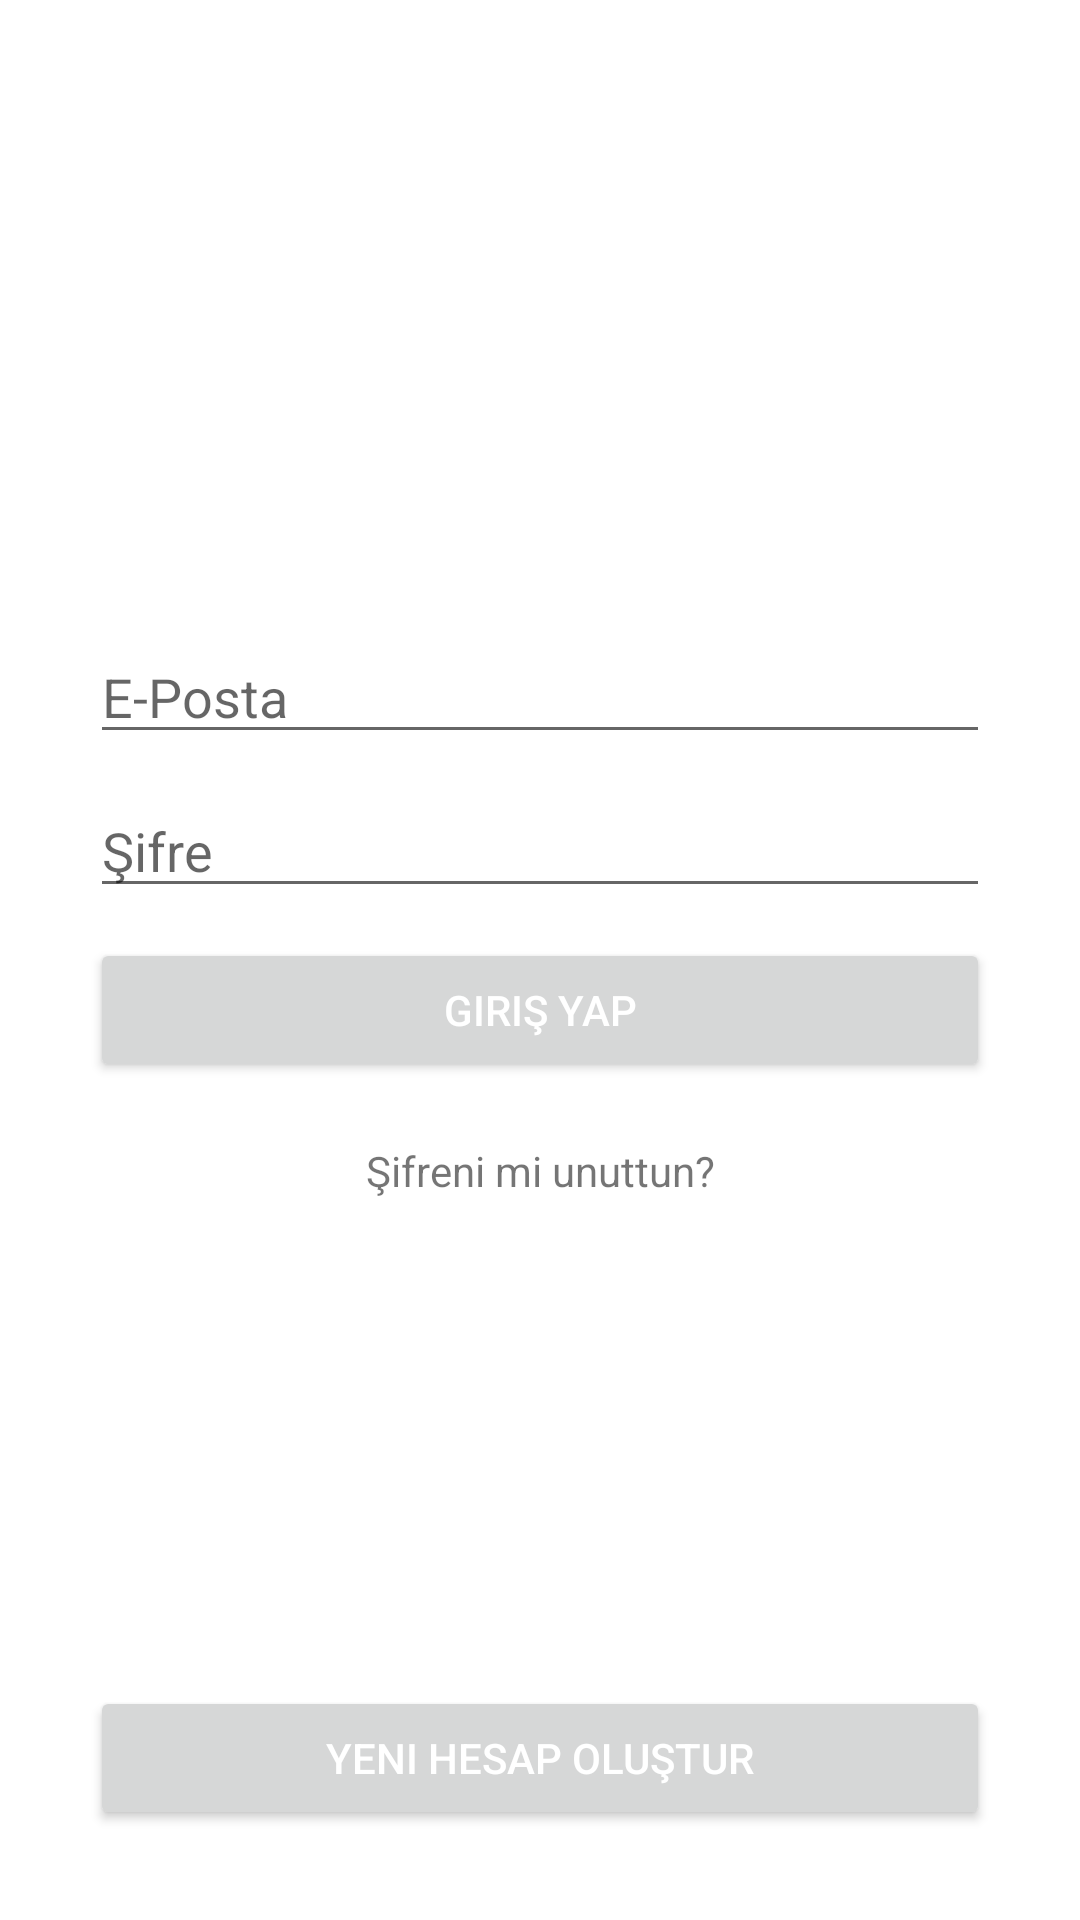

Produce the Android XML layout that renders to this screen, including the resource entries it uses.
<!-- AndroidManifest.xml: application theme Theme.IMEIGuard -->
<!-- res/layout/fragment_login.xml -->
<?xml version="1.0" encoding="utf-8"?>
<androidx.constraintlayout.widget.ConstraintLayout xmlns:android="http://schemas.android.com/apk/res/android"
    xmlns:app="http://schemas.android.com/apk/res-auto"
    xmlns:tools="http://schemas.android.com/tools"
    android:layout_width="match_parent"
    android:layout_height="match_parent"
    tools:context=".LoginFragment">

    <ImageView
        android:id="@+id/imageView"
        android:layout_width="match_parent"
        android:layout_height="90dp"
        android:layout_marginStart="30dp"
        android:layout_marginTop="70dp"
        android:layout_marginEnd="30dp"
        android:src="@drawable/ic_android_black_24dp"
        app:layout_constraintEnd_toEndOf="parent"
        app:layout_constraintStart_toStartOf="parent"
        app:layout_constraintTop_toTopOf="parent" />

    <EditText
        android:id="@+id/TextEmailAddress"
        android:layout_width="match_parent"
        android:layout_height="wrap_content"
        android:layout_marginStart="30dp"
        android:layout_marginTop="50dp"
        android:layout_marginEnd="30dp"
        android:ems="10"
        android:hint="E-Posta"
        android:inputType="textEmailAddress"
        app:layout_constraintEnd_toEndOf="parent"
        app:layout_constraintStart_toStartOf="parent"
        app:layout_constraintTop_toBottomOf="@+id/imageView" />

    <EditText
        android:id="@+id/TextPassword"
        android:layout_width="match_parent"
        android:layout_height="wrap_content"
        android:layout_marginTop="10dp"
        android:layout_marginEnd="30dp"
        android:layout_marginStart="30dp"
        android:ems="10"
        android:hint="Şifre"
        android:inputType="textPassword"
        app:layout_constraintEnd_toEndOf="parent"
        app:layout_constraintStart_toStartOf="parent"
        app:layout_constraintTop_toBottomOf="@+id/TextEmailAddress" />

    <Button
        android:id="@+id/loginButton"
        android:layout_width="match_parent"
        android:layout_height="wrap_content"
        android:layout_marginTop="10dp"
        android:layout_marginEnd="30dp"
        android:layout_marginStart="30dp"
        android:textColor="@color/white"
        android:text="Giriş yap"
        app:layout_constraintEnd_toEndOf="parent"
        app:layout_constraintStart_toStartOf="parent"
        app:layout_constraintTop_toBottomOf="@+id/TextPassword" />

    <TextView
        android:id="@+id/textForgotPassword"
        android:layout_width="wrap_content"
        android:layout_height="wrap_content"
        android:layout_marginTop="20dp"
        android:text="Şifreni mi unuttun?"
        app:layout_constraintEnd_toEndOf="parent"
        app:layout_constraintStart_toStartOf="parent"
        app:layout_constraintTop_toBottomOf="@+id/loginButton" />

    <Button
        android:id="@+id/singUpButton"
        android:layout_width="match_parent"
        android:layout_height="wrap_content"
        android:layout_marginBottom="30dp"
        android:layout_marginEnd="30dp"
        android:layout_marginStart="30dp"
        android:textColor="@color/white"
        android:text="Yeni hesap oluştur"
        app:layout_constraintBottom_toBottomOf="parent"
        app:layout_constraintEnd_toEndOf="parent"
        app:layout_constraintStart_toStartOf="parent" />

</androidx.constraintlayout.widget.ConstraintLayout>
<!-- resources referenced by this layout -->
<resources>
  <color name="white">#FFFFFFFF</color>
  <style name="Theme.IMEIGuard" parent="Base.Theme.IMEIGuard" />
  <style name="Base.Theme.IMEIGuard" parent="Theme.MaterialComponents.Light.DarkActionBar">
          
          
          <item name="colorPrimary">#3B77AC</item>
          <item name="colorPrimaryVariant">#3B77AC</item>
          <item name="colorOnPrimary">#3B77AC</item>
  
          <item name="android:statusBarColor" tools:tagretApi="l">?attr/colorPrimaryVariant</item>
      </style>
</resources>
